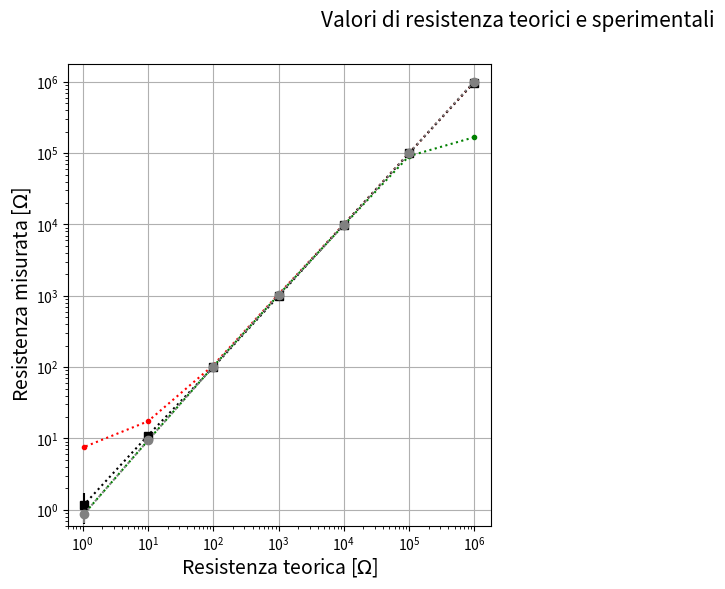

This chart was generated by the following Python code: (Note: this script raises an exception after producing the figure.)
# -*- encoding: utf-8 -*-

import csv
from math import *
import matplotlib
from matplotlib import pyplot as plt
import numpy as np

# Qui vanno i dati
# Valori teorici delle resistenze
Rt = (
   983000,
   99820,
   9937.0,
   999.00,
   98.880,
   9.9700,
   1.0410)

# Valori sperimentali delle resistenze - NON CORRETTI
Rm_rough = (
   975610,
   100000,
   10000,
   1052.6,
   105.26,
   17.391,
   7.5676)
Rv_rough = (
   166670,
   90909,
   9756.1,
   1026.3,
   101.05,
   9.3617,
   0.86957)

Rm = (
   973610,
   99411,
   9936.5,
   989.14,
   98.868,
   10.996,
   1.1726)
Rv = (
   1000000,
   100000,
   9852.2,
   1031.6,
   101.10,
   9.3639,
   0.86994)

# Errore sui valori delle resistenze
dRm = (
   17037,
   1767.8,
   176.78,
   29.738,
   2.3790,
   0.47410,
   0.55013)
dRv = (  
   111570,
   1858.3,
   173.75,
   29.884,
   2.3611,
   0.43724,
   0.21779)

# scarti
scar_Rm = ( #(R_teo .- R_corr_monte)./R_teo * 100
   0.95526,
   0.40954,
   0.0049109,
   0.98663,
   0.011976,
  -10.294,
  -12.639)
dscar_Rm = ( # dR_corr_monte.*100./R_teo;
    1.7332,
    1.7710,
    1.7790,
    2.9768,
    2.4060,
    4.7553,
   52.8462)
scar_Rv = ( #(R_teo .- R_corr_valle)./R_teo * 100
   -1.72940,
   -0.18032,
    0.85321,
   -3.26422,
   -2.24890,
    6.07930,
   16.43194)
dscar_Rv = ( # dR_corr_valle.*100./R_teo;
   11.3505,
    1.8616,
    1.7485,
    2.9914,
    2.3879,
    4.3855,
   20.9208)

# Creo un grafico la dimensione è in pollici
f1 = plt.figure(figsize=(12, 6))
# Titolo del grafico
f1.suptitle("Valori di resistenza teorici e sperimentali",
    y=0.97, fontsize=15)

######
# GRAFICO 1 - grafico R-R
ax1 = f1.add_subplot(1, 2, 1)
ax1.set_xscale('log')
ax1.set_yscale('log')
# crea plot con le barre d'errore (o anche senza)
rough_monte = ax1.errorbar(x=Rt, y=Rm_rough,
    #yerr=dy, #xerr=,
    fmt='.:', c='red')
rough_valle = ax1.errorbar(x=Rt, y=Rv_rough,
    #yerr=dy, #xerr=,
    fmt='.:', c='green')
monte = ax1.errorbar(x=Rt, y=Rm,
    yerr=dRm, #xerr=,
    fmt='s:', c='black')
valle = ax1.errorbar(x=Rt, y=Rv,
    yerr=dRv, #xerr=,
    fmt='o:', c='grey')
    
ax1.set_xlabel(u'Resistenza teorica [$\Omega$]',
    labelpad=2, fontsize=14)
ax1.set_ylabel(u'Resistenza misurata [$\Omega$]',
    labelpad=2, fontsize=14)
#ax1.yaxis.labelpad = 0

ax1.grid(True)
ax1.set_ylim((0.6, 1800000))
ax1.set_xlim((0.6, 1800000))
# questo produce una legenda
ax1.legend((valle, monte, rough_valle, rough_monte), ("amperometro a valle", "amperometro a monte", "'a valle' non corretto", "'a monte' non corretto"), 'lower right',
    prop={'size': 12})
    
######
# GRAFICO 2 - grafico R-Scarti
ax2 = f1.add_subplot(1, 2, 2)
ax2.set_xscale('log')
# crea plot con le barre d'errore (o anche senza)
scar_monte = ax2.errorbar(x=Rt, y=scar_Rm,
    yerr=dscar_Rm, #xerr=,
    fmt='o-', c='black')
scar_valle = ax2.errorbar(x=Rt, y=scar_Rv,
    yerr=dscar_Rv, #xerr=,
    fmt='.-', c='grey')

ax2.set_xlabel(u'Resistenza teorica [$\Omega$]',
    labelpad=2, fontsize=14)
ax2.set_ylabel(u'Scarto percentuale [%]',
    labelpad=2, fontsize=14)
ax2.yaxis.set_label_position("right") # posiziona il label sulla destra
ax2.yaxis.tick_right() # posiziona i ticks sulla destra
ax2.set_yticks(np.arange(-18, 18.1, 3))
#ax2.set_yticks(np.arange(-70, 70.1, 10))
#ax2.get_yaxis().set_ticklabels(("0.05", "0.1", "0.5", "1"))

ax2.grid(True)
ax2.set_ylim((-18, 18))
#ax2.set_ylim((-70, 70))
ax2.set_xlim((0.6, 1800000))
# questo produce una legenda
ax2.legend(( scar_valle, scar_monte), ("amperometro a valle", "amperometro a monte"), 'lower center',
    prop={'size': 12})
    
######

# questo imposta i bordi del grafico
f1.subplots_adjust(left=0.07, right=0.94,
    top=0.92, bottom=0.10, hspace=5, wspace=0.05)
# mostra grafico
plt.show()
